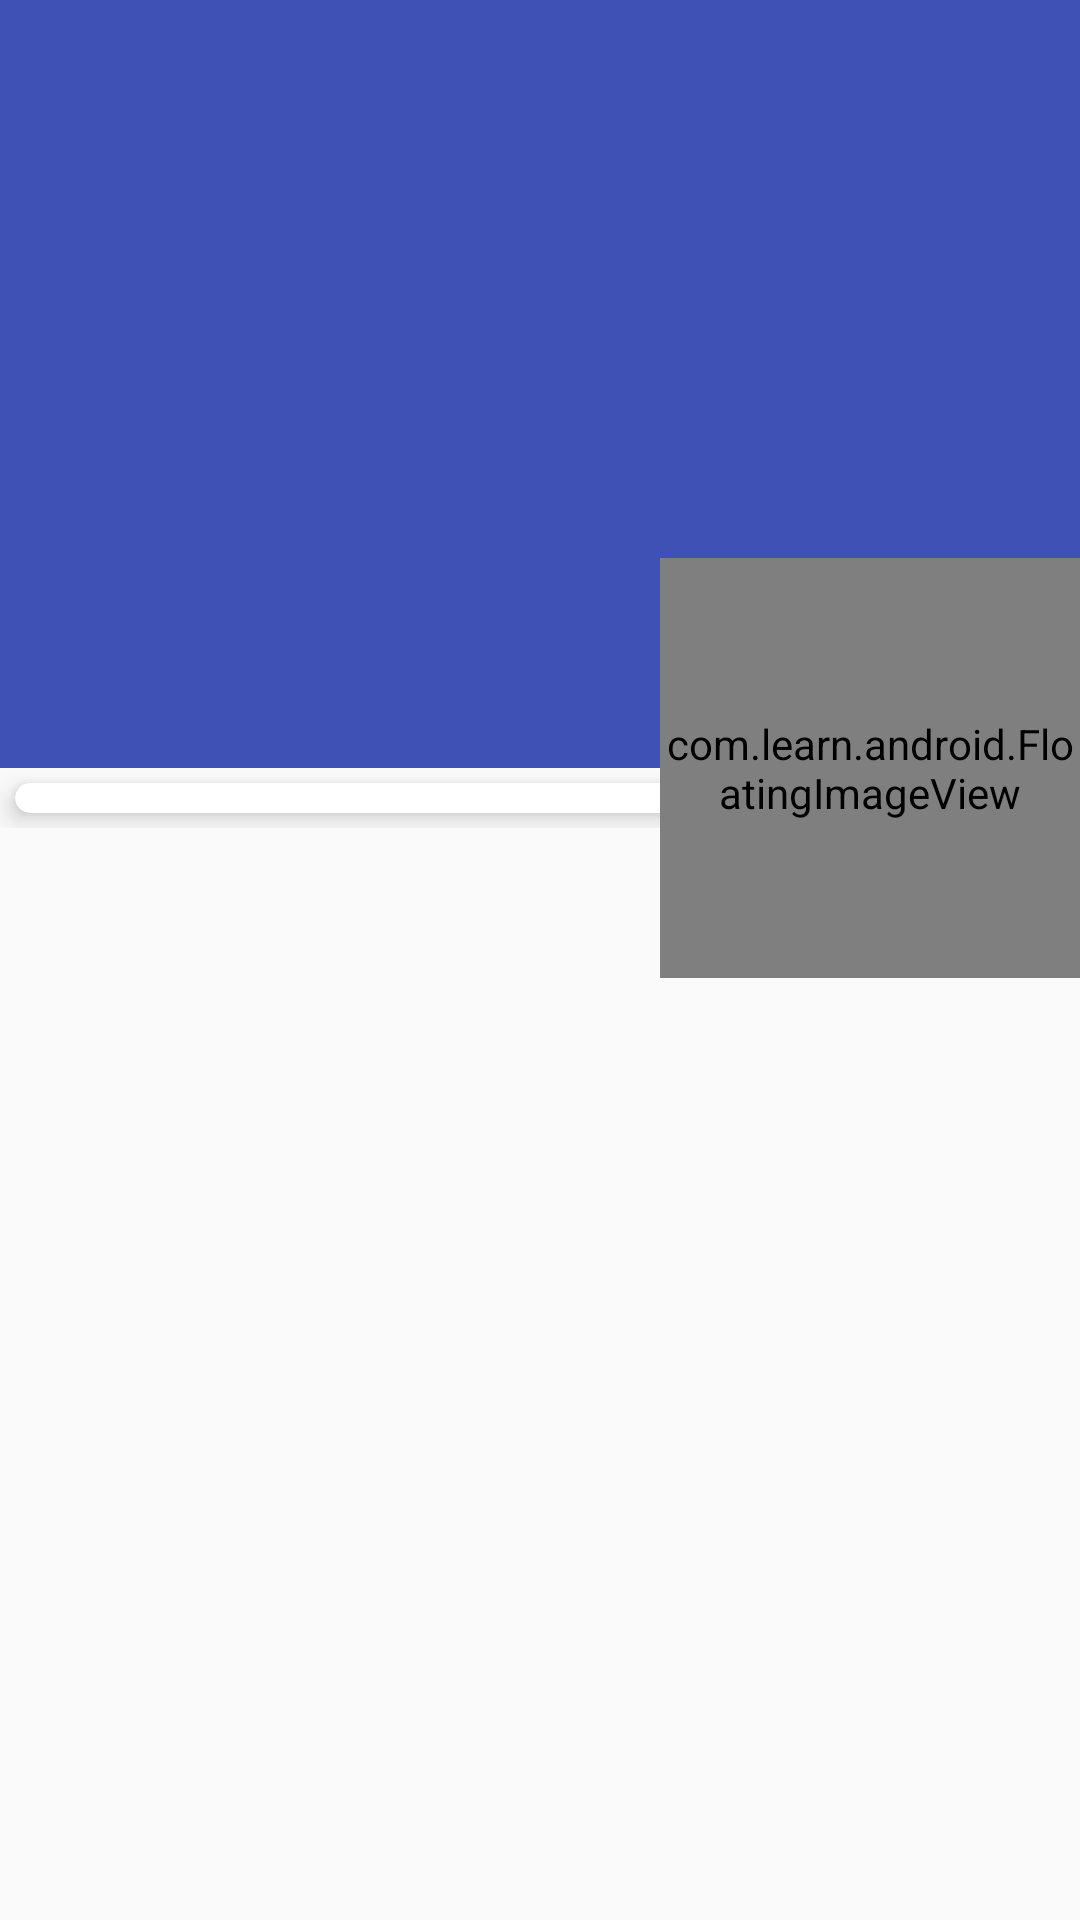

Write the Android layout XML for this screen, with the resource values it uses.
<!-- AndroidManifest.xml: application theme AppTheme -->
<!-- res/layout/activity_about.xml -->
<android.support.design.widget.CoordinatorLayout
	xmlns:android="http://schemas.android.com/apk/res/android"
    xmlns:app="http://schemas.android.com/apk/res-auto"
	android:layout_height="match_parent"
	android:layout_width="match_parent"
	android:fitsSystemWindows="true">
    <android.support.design.widget.AppBarLayout
		android:id="@+id/appbar_about"
		android:layout_width="match_parent"
		android:layout_height="wrap_content"
		android:fitsSystemWindows="true">
		<android.support.design.widget.CollapsingToolbarLayout
			android:id="@+id/collapsing_toolbar_about"
			android:layout_height="256dp"
			android:layout_width="match_parent"
			android:fitsSystemWindows="true"
			app:layout_scrollFlags="scroll|exitUntilCollapsed"
			app:titleEnabled="false">
			<ImageView
				android:id="@+id/image_view_about"
				android:layout_width="match_parent"
				android:layout_height="match_parent"
				android:fitsSystemWindows="true"
				android:scaleType="fitXY"
				app:layout_collapseMode="parallax"/>
			<android.support.v7.widget.Toolbar
				android:id="@+id/toolbar_about"
				android:layout_width="match_parent"
				android:layout_height="?attr/actionBarSize"
				app:layout_collapseMode="pin"/>
		</android.support.design.widget.CollapsingToolbarLayout>
	</android.support.design.widget.AppBarLayout>
	<android.support.v4.widget.NestedScrollView
		android:id="@+id/nested_scrollview_about"
		android:layout_width="match_parent"
		android:layout_height="2000dp"
		android:clipToPadding="false"
		android:fitsSystemWindows="true"
		app:layout_behavior="@string/appbar_scrolling_view_behavior">
		<LinearLayout
			android:layout_width="match_parent"
			android:layout_height="wrap_content"
			android:orientation="vertical">
			<android.support.v7.widget.CardView
				android:id="@+id/card1"
				android:layout_width="match_parent"
				android:layout_height="wrap_content"
				app:cardCornerRadius="18dp"
				app:cardElevation="5dp"
				app:contentPadding="5dp"
				android:layout_margin="5dp"
				android:clickable="true"
				android:focusable="true"
				android:foreground="?android:attr/selectableItemBackground">
			</android.support.v7.widget.CardView>
		</LinearLayout>
	</android.support.v4.widget.NestedScrollView>
	<com.learn.android.FloatingImageView
		android:id="@+id/circle_image_about"
		android:layout_height="140dp"
		android:layout_width="140dp"
		app:layout_anchor="@id/appbar_about"
		app:layout_anchorGravity="bottom|right"/>
</android.support.design.widget.CoordinatorLayout>
<!-- resources referenced by this layout -->
<resources>
  <style name="AppTheme" parent="Theme.AppCompat.DayNight.NoActionBar">
          
          <item name="colorPrimary">@color/colorPrimary</item>
          <item name="colorPrimaryDark">@color/colorPrimaryDark</item>
          <item name="colorAccent">@color/colorAccent</item>
          <item name="android:textColorPrimary">@color/textColorPrimary</item>
  		<item name="android:windowExitTransition">@transition/main_exit</item>
  		<item name="android:windowReenterTransition">@transition/main_reenter</item>
  		<item name="android:windowEnterTransition">@transition/activity_enter</item>
  
      </style>
  <color name="colorPrimary">#3F51B5</color>
  <color name="colorPrimaryDark">#303F9F</color>
  <color name="colorAccent">#FF4081</color>
  <color name="textColorPrimary">#000000</color>
</resources>
